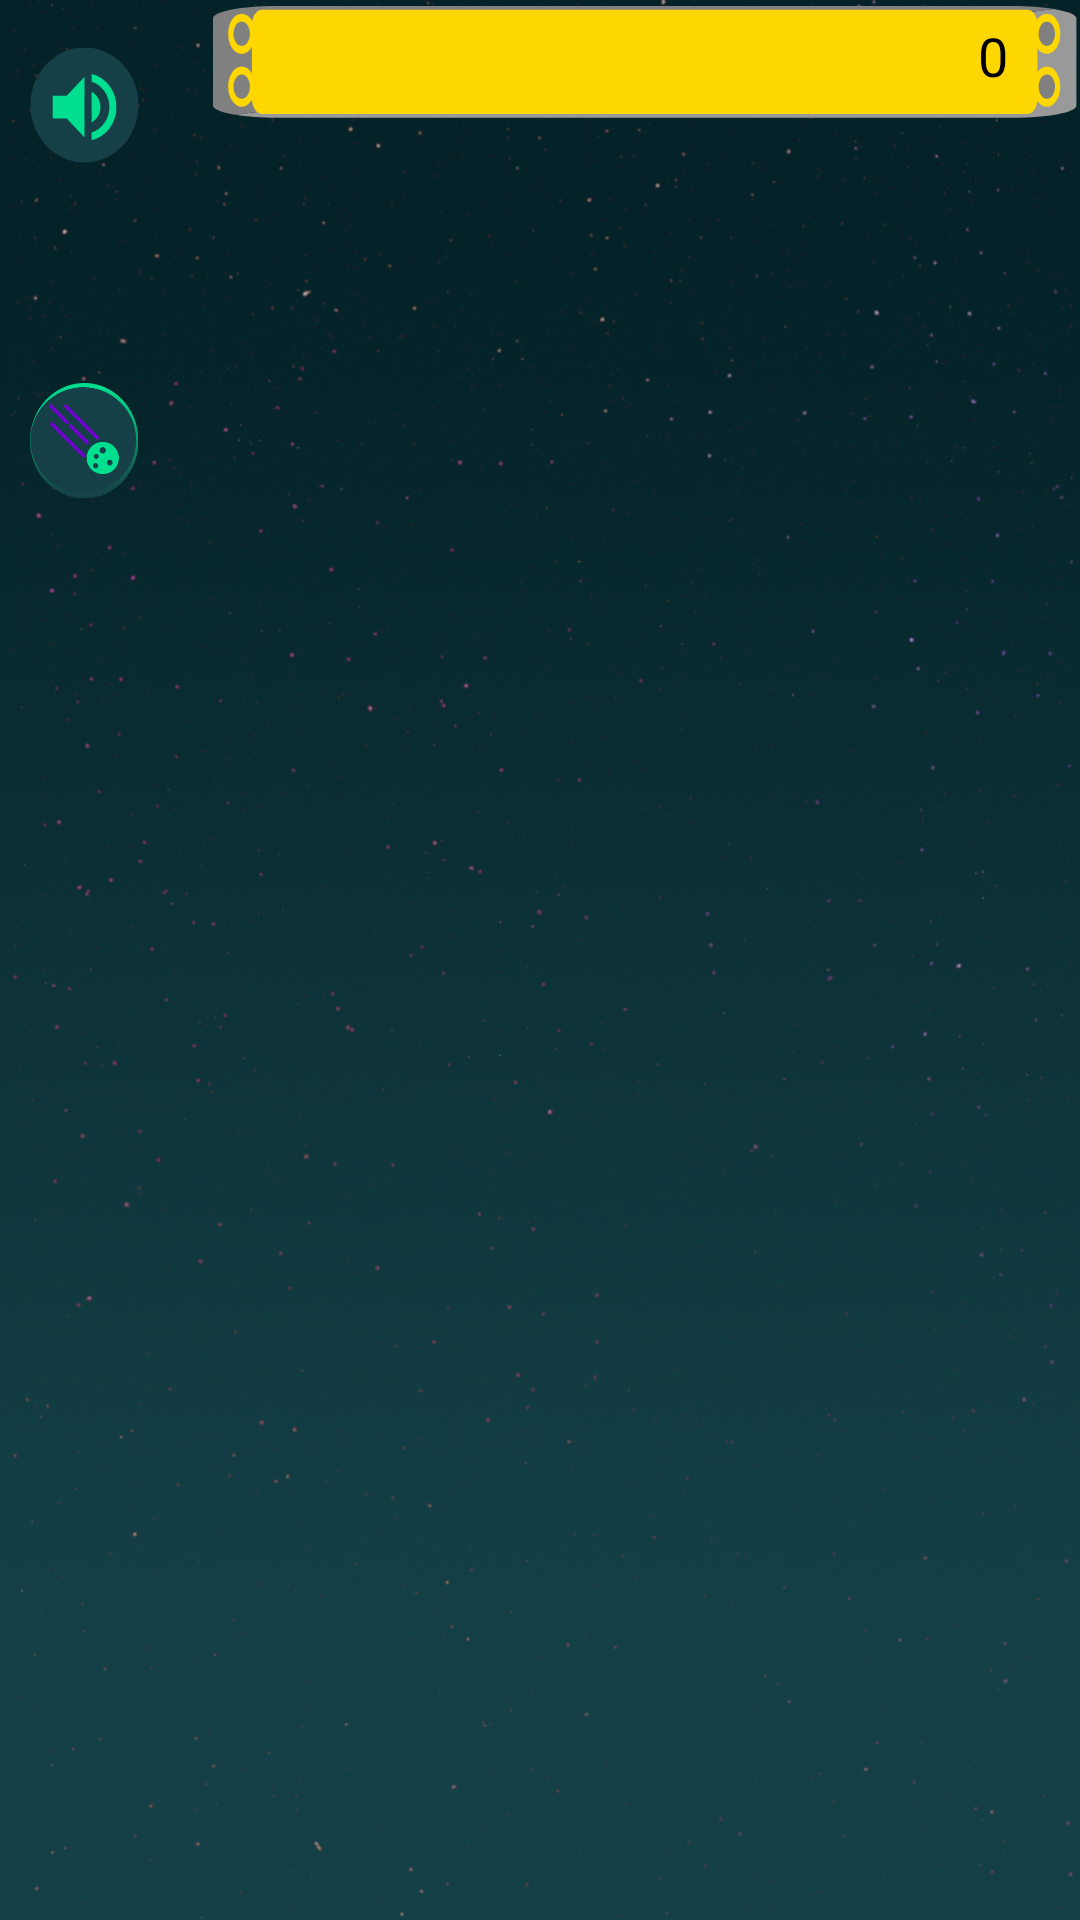

Android layout source for this screen:
<!-- AndroidManifest.xml: activity theme SplashScreen -->
<!-- res/layout/activity_main.xml -->
<?xml version="1.0" encoding="utf-8"?>
<androidx.constraintlayout.widget.ConstraintLayout xmlns:android="http://schemas.android.com/apk/res/android"
    xmlns:app="http://schemas.android.com/apk/res-auto"
    xmlns:tools="http://schemas.android.com/tools"
    android:layout_width="match_parent"
    android:layout_height="match_parent"
    android:id="@+id/mainscreen">

        <ImageView
            android:contentDescription="@string/background"
            android:id="@+id/background"
            android:layout_width="match_parent"
            android:layout_height="match_parent"
            android:src="@drawable/background_material"
            android:scaleType="fitXY"
            android:adjustViewBounds="true"
            />
    <ImageView
        android:contentDescription="@string/background"
        android:id="@+id/background2"
        android:layout_width="match_parent"
        android:layout_height="match_parent"
        android:src="@drawable/background_material"
        android:adjustViewBounds="true"
        android:scaleType="fitXY"
        />











    <FrameLayout
        android:id="@+id/placeholder"
        android:layout_height="match_parent"
        android:layout_width="match_parent"/>


    <androidx.appcompat.widget.Toolbar
        android:id="@+id/toolbar"
        android:layout_width="match_parent"
        android:layout_height="0dp"
        android:minHeight="?attr/actionBarSize"
        android:theme="?attr/actionBarTheme"
        app:theme="@style/ToolbarTheme"
        app:layout_constraintBottom_toBottomOf="parent"
        app:layout_constraintEnd_toEndOf="parent"
        app:layout_constraintHeight_percent="0.08"
        app:layout_constraintStart_toStartOf="parent">










    </androidx.appcompat.widget.Toolbar>

    <ImageView
        android:id="@+id/imageView"
        android:layout_width="0dp"
        android:layout_height="0dp"
        android:layout_marginTop="2dp"
        android:layout_marginEnd="1dp"
        android:layout_marginRight="1dp"
        android:background="@drawable/ic_moneypanel"
        app:layout_constraintEnd_toEndOf="parent"
        app:layout_constraintHeight_percent="0.06"
        app:layout_constraintTop_toTopOf="parent"
        app:layout_constraintWidth_percent="0.8"
        tools:ignore="ContentDescription" />

    <androidx.constraintlayout.widget.Guideline
        android:id="@+id/text_guideline"
        android:layout_width="wrap_content"
        android:layout_height="wrap_content"
        android:orientation="horizontal"
        app:layout_constraintGuide_percent="0.01" />

    <TextView
        android:id="@+id/money"
        android:layout_width="wrap_content"
        android:layout_height="wrap_content"
        android:layout_marginEnd="24dp"
        android:layout_marginRight="24dp"
        android:text="@string/moneybar"
        android:textColor="@android:color/black"
        android:textSize="18sp"
        app:fontFamily="sans-serif-medium"
        app:layout_constraintEnd_toEndOf="parent"
        app:layout_constraintTop_toTopOf="@id/text_guideline" />

    <ImageView
        android:id="@+id/soundView"
        android:contentDescription="@string/soundbutton"
        android:layout_width="0dp"
        android:layout_height="0dp"
        android:layout_marginStart="10dp"
        android:layout_marginLeft="10dp"
        android:layout_marginTop="16dp"
        android:background="@drawable/soundbutton_on"
        android:onClick="music"
        app:layout_constraintHeight_percent="0.06"
        app:layout_constraintStart_toStartOf="parent"
        app:layout_constraintTop_toTopOf="parent"
        app:layout_constraintWidth_percent="0.1" />

    <ProgressBar
        android:id="@+id/barTimer"
        style="?android:attr/progressBarStyleHorizontal"
        android:layout_width="0dp"
        android:layout_height="0dp"
        android:layout_centerInParent="true"
        android:layout_marginTop="70dp"
        android:progressDrawable="@drawable/circular_progress_bar"
        app:layout_constraintHeight_percent="0.06"
        app:layout_constraintStart_toStartOf="parent"
        app:layout_constraintTop_toTopOf="parent"
        app:layout_constraintWidth_percent="0.1" />

    <TextView
        android:id="@+id/textView"
        android:layout_width="0dp"
        android:layout_height="0dp"
        android:gravity="center"
        android:textColor="#39FF14"
        app:layout_constraintHeight_percent="0.03"
        app:layout_constraintStart_toStartOf="parent"
        app:layout_constraintTop_toBottomOf="@id/barTimer"
        app:layout_constraintWidth_percent="0.1" />
    <ImageView
        android:id="@+id/minigamebuttonback"
        android:layout_width="0dp"
        android:layout_height="0dp"
        android:background="@drawable/meteorbuttonback"
        app:layout_constraintHeight_percent="0.06"
        app:layout_constraintStart_toStartOf="parent"
        android:layout_marginStart="10dp"
        app:layout_constraintTop_toBottomOf="@id/textView"
        app:layout_constraintWidth_percent="0.1"
        android:layout_marginLeft="10dp" />
    <ImageView
        android:id="@+id/minigamebutton"
        android:layout_width="0dp"
        android:layout_height="0dp"
        android:onClick="startMiniGame"
        android:src="@drawable/meteorbutton"
        app:layout_constraintHeight_percent="0.06"
        app:layout_constraintStart_toStartOf="parent"
        android:layout_marginStart="10dp"
        app:layout_constraintTop_toBottomOf="@id/textView"
        app:layout_constraintWidth_percent="0.1"
        android:layout_marginLeft="10dp" />

    <ImageView
        android:id="@+id/twoxbuttonback"
        android:layout_width="0dp"
        android:layout_height="0dp"
        android:background="@drawable/meteorbuttonback"
        android:visibility="invisible"
        app:layout_constraintHeight_percent="0.06"
        app:layout_constraintStart_toStartOf="parent"
        android:layout_marginStart="10dp"
        app:layout_constraintTop_toTopOf="@id/button"
        app:layout_constraintWidth_percent="0.1"
        android:layout_marginLeft="10dp" />
    <ImageView
        android:id="@+id/button"
        android:layout_width="0dp"
        android:layout_height="0dp"
        app:layout_constraintWidth_percent="0.1"
        app:layout_constraintHeight_percent="0.06"
        android:layout_marginStart="10dp"
        android:layout_marginLeft="15dp"
        android:layout_marginTop="70dp"
        android:background="@drawable/buttontop2x"
        android:onClick="showAd"
        android:visibility="invisible"
        app:layout_constraintStart_toStartOf="parent"
        app:layout_constraintTop_toTopOf="parent" />

    <ImageView
        android:contentDescription="@string/arrow"
        android:id="@+id/left_arrow"
        android:layout_width="0dp"
        app:layout_constraintWidth_percent="0.15"
        android:layout_height="0dp"
        app:layout_constraintHeight_percent="0.06"
        app:layout_constraintBottom_toTopOf="@id/toolbar"
        android:onClick="PrevActivity"
        app:layout_constraintStart_toStartOf="parent"
        android:src="@drawable/ic_sidescrollv2"
        android:alpha="0.7"
        android:rotation="180"
        />
    <ImageView
        android:contentDescription="@string/arrow"
        android:id="@+id/right_arrow"
        android:layout_width="0dp"
        app:layout_constraintWidth_percent="0.15"
        android:layout_height="0dp"
        app:layout_constraintHeight_percent="0.06"
        app:layout_constraintBottom_toTopOf="@id/toolbar"
        android:onClick="NextActivity"
        app:layout_constraintEnd_toEndOf="parent"
        android:src="@drawable/ic_sidescrollv2"
        android:alpha="0.7"
        />


</androidx.constraintlayout.widget.ConstraintLayout>
<!-- resources referenced by this layout -->
<resources>
  <!-- drawable background_material: png bitmap (drawable, 648821 bytes) -->
  <!-- drawable backgroundapp: jpg bitmap (drawable, 454617 bytes) -->
  <!-- drawable buttontop2x: png bitmap (drawable, 6876 bytes) -->
  <!-- drawable ic_moneypanel: vector/xml drawable (drawable, 3323 chars, omitted) -->
  <!-- drawable meteorbutton: png bitmap (drawable, 9473 bytes) -->
  <!-- drawable meteorbuttonback: png bitmap (drawable, 6255 bytes) -->
  <!-- drawable soundbutton_on: png bitmap (drawable, 8854 bytes) -->
  <string name="arrow">Direction Arrow</string>
  <string name="background">App Background</string>
  <string name="moneybar">0</string>
  <string name="options">Options</string>
  <string name="soundbutton">Sound Button</string>
  <style name="ToolbarTheme" parent="Theme.AppCompat.Light.NoActionBar">
          <item name="android:textColorPrimary">@color/colorPrimary</item>
          <item name="android:textColorSecondary">@color/colorAccent</item>
          <item name="android:textColor">@color/font</item>
      </style>`
  <style name="SplashScreen" parent="@android:style/Theme.DeviceDefault.Light.NoActionBar">
          <item name="android:windowBackground">@drawable/launch_page</item>
          <item name="colorPrimaryDark">@null</item>
      </style>
  <color name="colorPrimary">#008577</color>
  <color name="colorAccent">#D81B60</color>
  <color name="font">#39FF14</color>
  <!-- drawable launch_page: png bitmap (drawable, 613066 bytes) -->
</resources>
